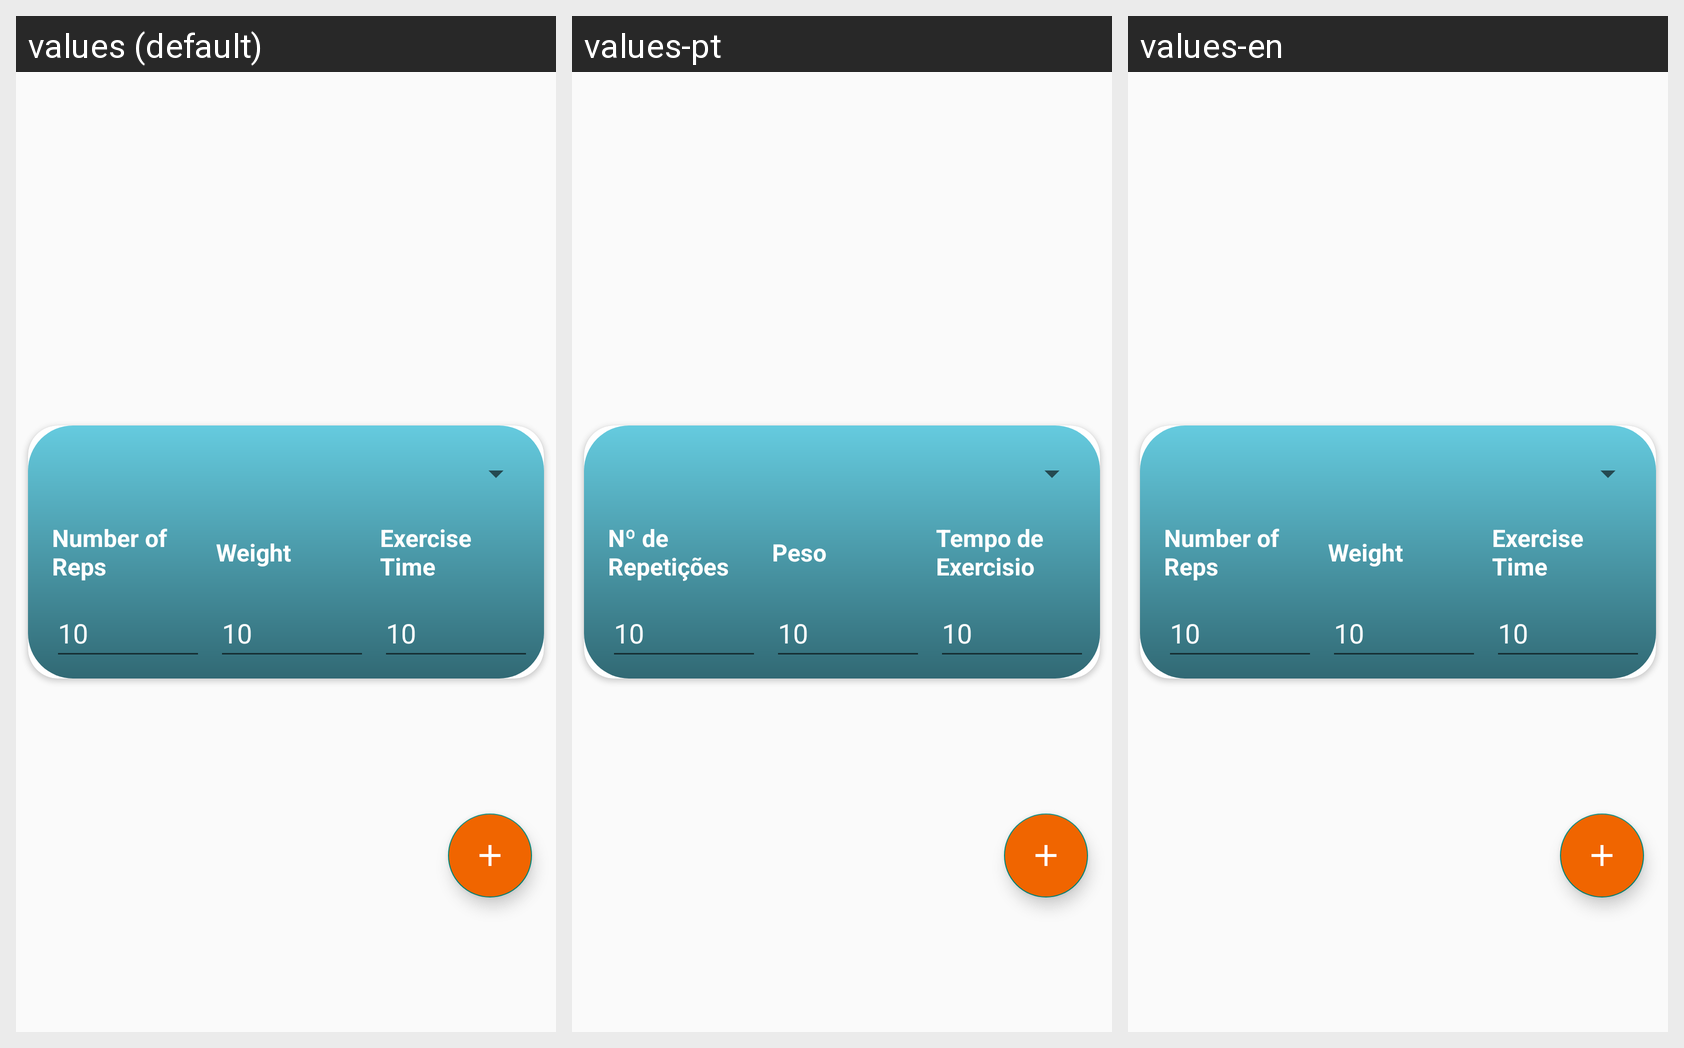

Here is an Android app screen in its default locale and in the app's own translations. Write out the translated-string differences for the strings that appear on this screen.
Android screen res/layout/fragment_new_exercise.xml rendered under 3 locales, left to right: values (default), values-pt, values-en. Device: Nexus 5 (rendered at 1080×1920; each locale shown at half size, 540×960, under a caption strip naming it); theme Theme.FitnessExerciseTracking.
Strings drawn on this screen, with the default value and each locale's value (text and hints the layout hard-codes, and strings that could not be matched under every locale, appear in the picture but are not listed):

rep_textView
  values: Number of Reps
  values-pt: Nº de Repetições
  values-en: Number of Reps

weight_textView
  values: Weight
  values-pt: Peso
  values-en: Weight

time_textView
  values: Exercise Time
  values-pt: Tempo de Exercisio
  values-en: Exercise Time
